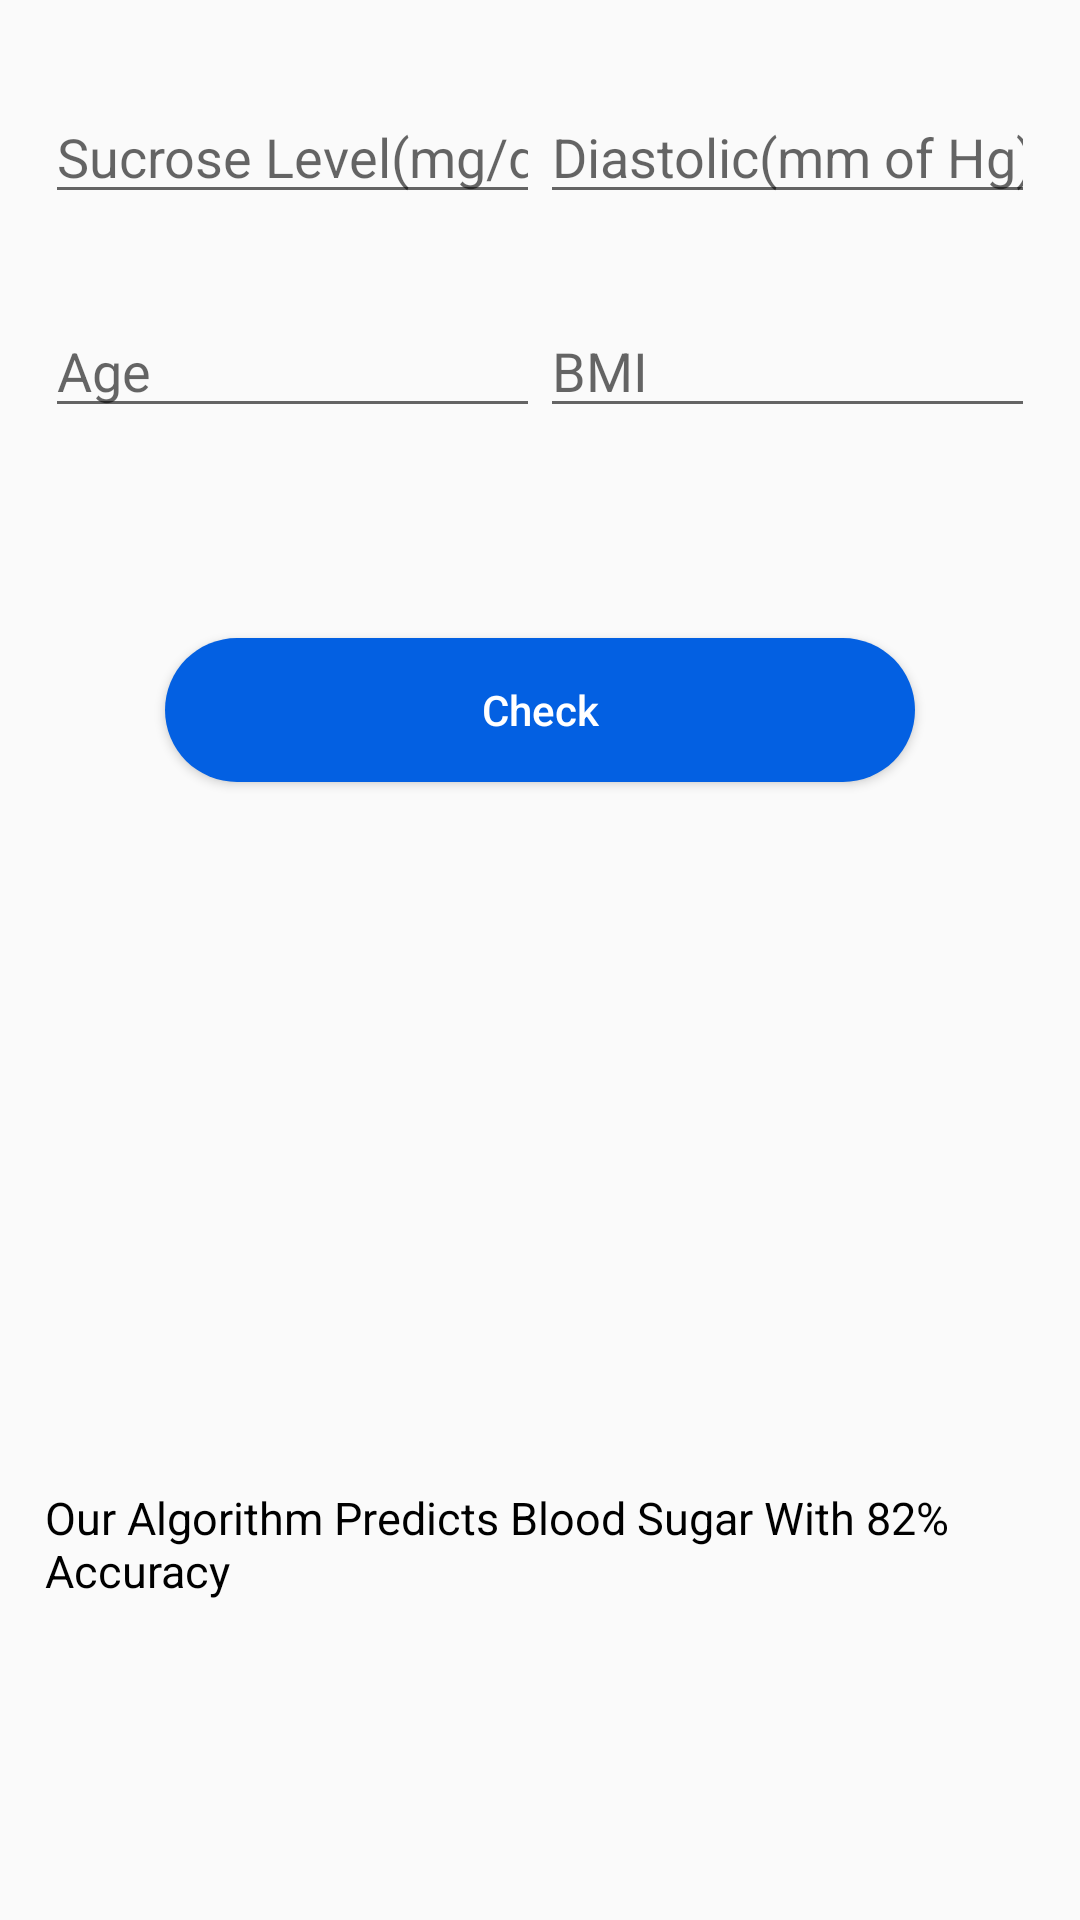

The Android layout XML behind this screen, and the referenced resources:
<!-- AndroidManifest.xml: application theme AppTheme -->
<!-- res/layout/activity_predicted_sugar.xml -->
<?xml version="1.0" encoding="utf-8"?>
<RelativeLayout xmlns:android="http://schemas.android.com/apk/res/android"
    xmlns:app="http://schemas.android.com/apk/res-auto"
    xmlns:tools="http://schemas.android.com/tools"
    android:layout_width="match_parent"
    android:layout_height="match_parent"
    android:background="@drawable/abstractfront"
    tools:context="com.example.hp.wecarenewedition.PredictedSugar">
    <LinearLayout
        android:layout_marginTop="15dp"
        android:layout_width="match_parent"
        android:layout_height="wrap_content"
        android:orientation="vertical">
        <LinearLayout
            android:layout_margin="15dp"
            android:layout_width="match_parent"
            android:layout_height="wrap_content"
            android:orientation="horizontal">
            <EditText
                android:layout_margin="0dp"
                android:id="@+id/sucrose_levelmg_dl"
                android:layout_weight="1"
                android:layout_width="match_parent"
                android:layout_height="wrap_content"
                android:ems="10"
                android:inputType="number"
                android:imeOptions="actionDone"
                android:hint="@string/sucrose_level" />
            <EditText

                android:layout_weight="1"
                android:id="@+id/diastolic_level"
                android:layout_width="match_parent"
                android:layout_height="wrap_content"
                android:ems="10"
                android:inputType="number"
                android:imeOptions="actionDone"
                android:hint="@string/diastolic_hint" />
        </LinearLayout>
        <LinearLayout
            android:layout_margin="15dp"
            android:layout_width="match_parent"
            android:layout_height="wrap_content"
            android:orientation="horizontal">
            <EditText
                android:id="@+id/bmi_level"
                android:layout_weight="1"
                android:layout_width="match_parent"
                android:layout_height="wrap_content"
                android:ems="10"
                android:inputType="number"
                android:imeOptions="actionDone"
                android:hint="@string/age1" />
            <EditText
                android:layout_weight="1"
                android:id="@+id/age_level"
                android:layout_width="match_parent"
                android:layout_height="wrap_content"
                android:ems="10"
                android:inputType="number"
                android:imeOptions="actionDone"
                android:hint="@string/bmi1" />
        </LinearLayout>
        <Button
            android:textColor="#fff"
            android:layout_marginTop="55dp"
            android:id="@+id/checking_diabetic"
            android:layout_width="250dp"
            android:layout_height="match_parent"
            android:layout_gravity="center_horizontal"
            android:background="@drawable/circ_button1"
            android:text="Check"
            android:textAllCaps="false"/>
        <ImageView
            android:id="@+id/sugarLevelImage"
            android:layout_marginTop="70dp"
            android:layout_width="150dp"
            android:layout_height="150dp"
            android:layout_gravity="center_horizontal"
            />
        <TextView
            android:layout_margin="15dp"
            android:layout_width="wrap_content"
            android:layout_height="match_parent"
            android:layout_gravity="center_horizontal"
            android:textColor="#000"
            android:textSize="15sp"
            android:text="Our Algorithm Predicts Blood Sugar With 82% Accuracy "/>
    </LinearLayout>


</RelativeLayout>
<!-- resources referenced by this layout -->
<resources>
  <!-- drawable circ_button1 (drawable) -->
  <?xml version="1.0" encoding="utf-8"?>
  <shape xmlns:android="http://schemas.android.com/apk/res/android">
      <corners android:radius="50dp" />
      <stroke
          android:width="0dp"
          android:color="#050413"
          />
      <solid android:color="#0360e2"/>
  </shape>
  <string name="age1">Age</string>
  <string name="bmi1">BMI</string>
  <string name="diastolic_hint">Diastolic(mm of Hg)</string>
  <string name="sucrose_level">Sucrose Level(mg/dl)</string>
  <style name="AppTheme" parent="Theme.AppCompat.Light.NoActionBar">
          
          <item name="colorPrimary">@color/colorPrimary</item>
          <item name="colorPrimaryDark">@color/colorPrimaryDark</item>
          <item name="colorAccent">@color/colorAccent</item>
      </style>
  <color name="colorPrimary">#0067e2</color>
  <color name="colorPrimaryDark">#024dc4</color>
  <color name="colorAccent">#1148fa</color>
</resources>
